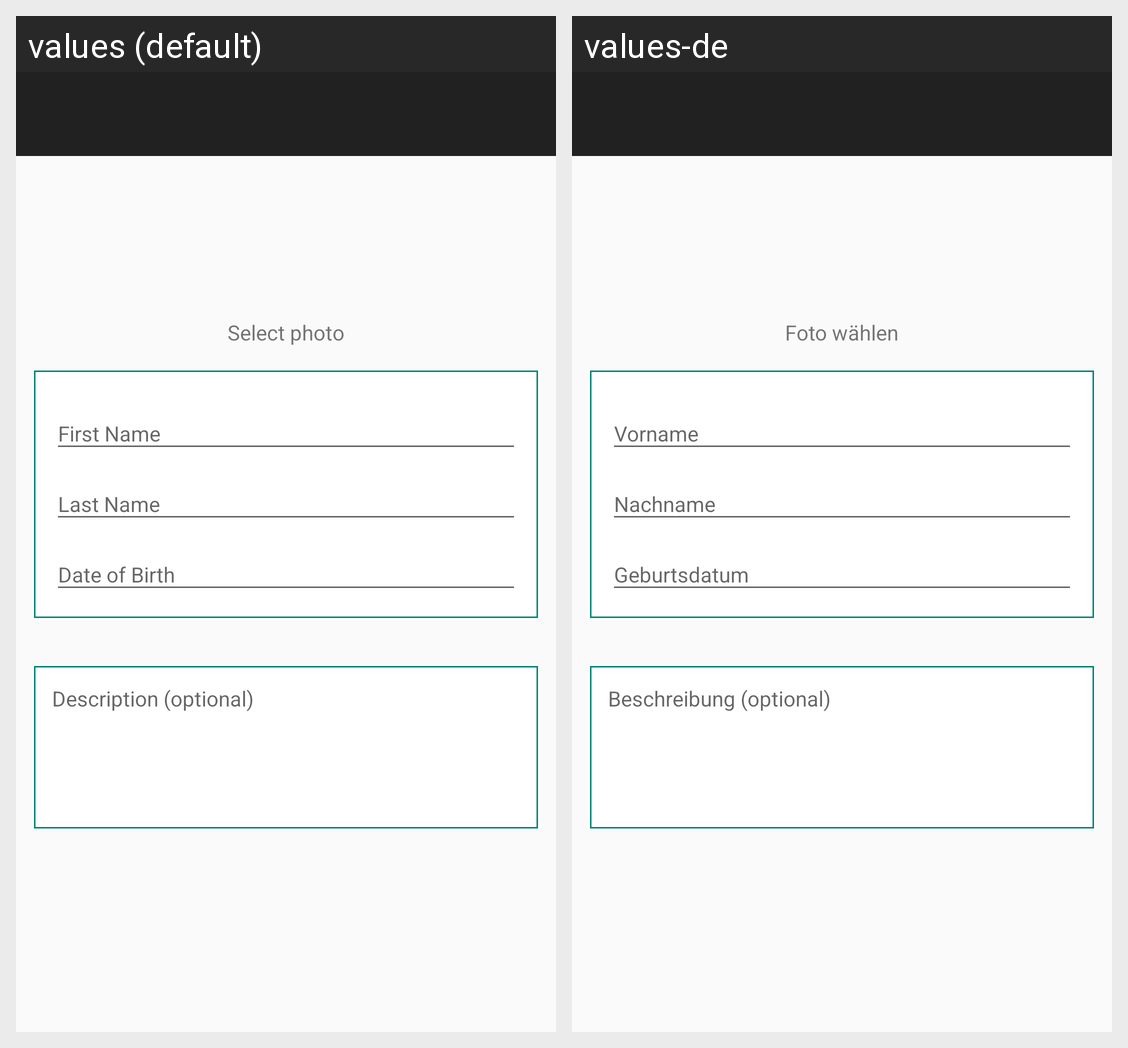

Locale-by-locale string values for the Android screen shown in this grid:
Android screen res/layout/activity_edit_profile.xml rendered under 2 locales, left to right: values (default), values-de. Device: Nexus 5 (rendered at 1080×1920; each locale shown at half size, 540×960, under a caption strip naming it); theme AppTheme.
Strings drawn on this screen, with the default value and each locale's value (text and hints the layout hard-codes, and strings that could not be matched under every locale, appear in the picture but are not listed):

select_photo
  values: Select photo
  values-de: Foto wählen

description_optional
  values: Description (optional)
  values-de: Beschreibung (optional)
